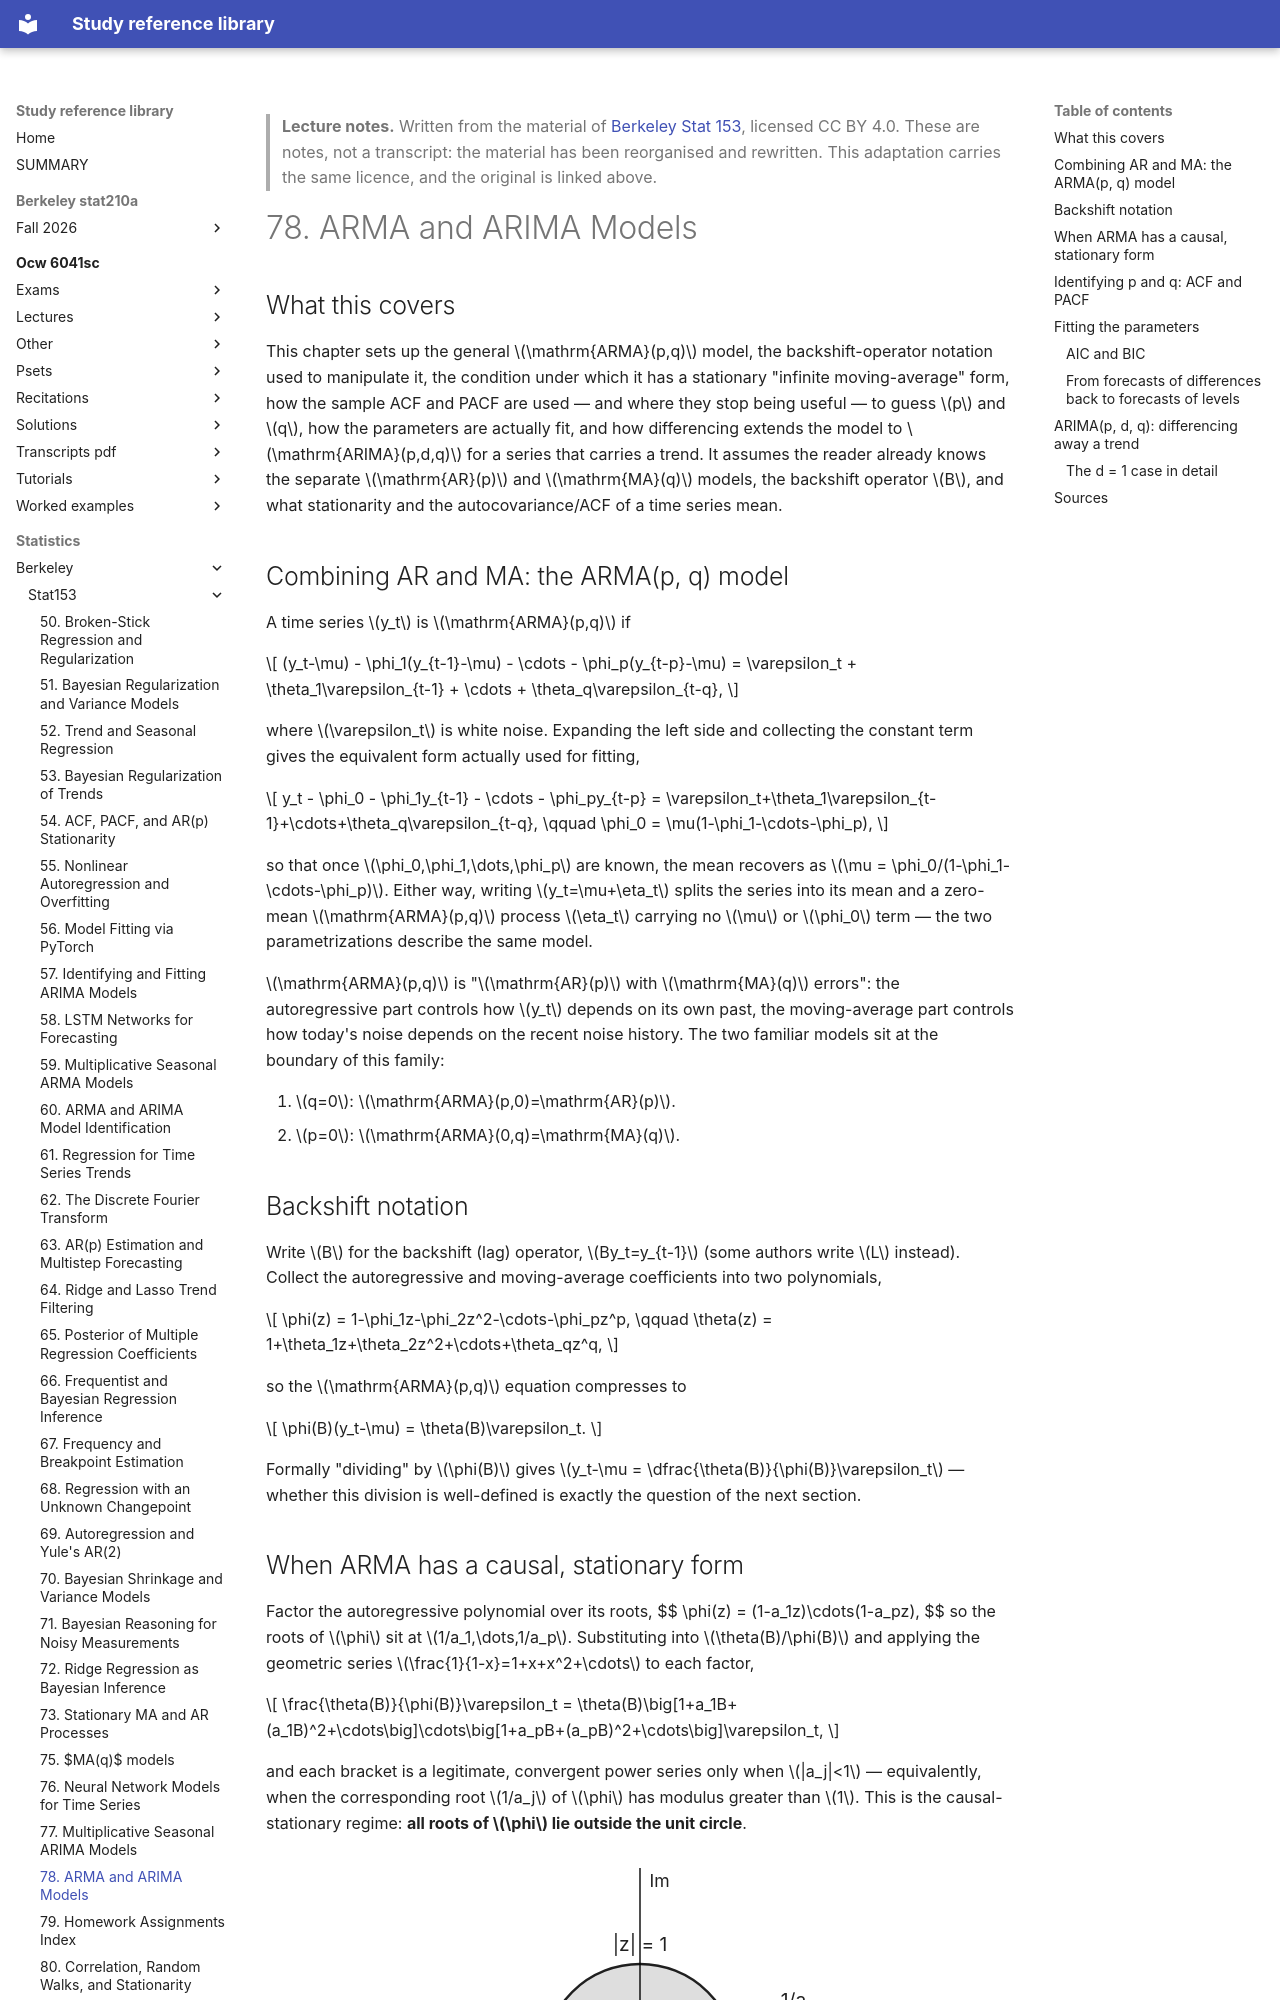

repository: Claptar/knowledge-base-library · page: statistics/berkeley/stat153/78-arma-and-arima-models/index.html · generator: mkdocs

---
title: "78. ARMA and ARIMA Models"
course: "Berkeley Stat 153"
chapter: 78
source: "https://github.com/berkeley-stat153"
licence: "CC BY 4.0"
written: "2026-09-20"
---

> **Lecture notes.** Written from the material of [Berkeley Stat 153](https://github.com/berkeley-stat153), licensed CC BY 4.0. These are notes, not a transcript: the material has been reorganised and rewritten. This adaptation carries the same licence, and the original is linked above.

# 78. ARMA and ARIMA Models

## What this covers

This chapter sets up the general $\mathrm{ARMA}(p,q)$ model, the backshift-operator notation used to
manipulate it, the condition under which it has a stationary "infinite moving-average" form, how the
sample ACF and PACF are used — and where they stop being useful — to guess $p$ and $q$, how the
parameters are actually fit, and how differencing extends the model to $\mathrm{ARIMA}(p,d,q)$ for a
series that carries a trend. It assumes the reader already knows the separate $\mathrm{AR}(p)$ and
$\mathrm{MA}(q)$ models, the backshift operator $B$, and what stationarity and the autocovariance/ACF
of a time series mean.

## Combining AR and MA: the ARMA(p, q) model

A time series $y_t$ is $\mathrm{ARMA}(p,q)$ if

$$
(y_t-\mu) - \phi_1(y_{t-1}-\mu) - \cdots - \phi_p(y_{t-p}-\mu) = \varepsilon_t + \theta_1\varepsilon_{t-1} + \cdots + \theta_q\varepsilon_{t-q},
$$

where $\varepsilon_t$ is white noise. Expanding the left side and collecting the constant term gives
the equivalent form actually used for fitting,

$$
y_t - \phi_0 - \phi_1y_{t-1} - \cdots - \phi_py_{t-p} = \varepsilon_t+\theta_1\varepsilon_{t-1}+\cdots+\theta_q\varepsilon_{t-q},
\qquad \phi_0 = \mu(1-\phi_1-\cdots-\phi_p),
$$

so that once $\phi_0,\phi_1,\dots,\phi_p$ are known, the mean recovers as
$\mu = \phi_0/(1-\phi_1-\cdots-\phi_p)$. Either way, writing $y_t=\mu+\eta_t$ splits the series into
its mean and a zero-mean $\mathrm{ARMA}(p,q)$ process $\eta_t$ carrying no $\mu$ or $\phi_0$ term — the
two parametrizations describe the same model.

$\mathrm{ARMA}(p,q)$ is "$\mathrm{AR}(p)$ with $\mathrm{MA}(q)$ errors": the autoregressive part
controls how $y_t$ depends on its own past, the moving-average part controls how today's noise
depends on the recent noise history. The two familiar models sit at the boundary of this family:

1. $q=0$: $\mathrm{ARMA}(p,0)=\mathrm{AR}(p)$.
2. $p=0$: $\mathrm{ARMA}(0,q)=\mathrm{MA}(q)$.

## Backshift notation

Write $B$ for the backshift (lag) operator, $By_t=y_{t-1}$ (some authors write $L$ instead). Collect
the autoregressive and moving-average coefficients into two polynomials,

$$
\phi(z) = 1-\phi_1z-\phi_2z^2-\cdots-\phi_pz^p, \qquad \theta(z) = 1+\theta_1z+\theta_2z^2+\cdots+\theta_qz^q,
$$

so the $\mathrm{ARMA}(p,q)$ equation compresses to

$$
\phi(B)(y_t-\mu) = \theta(B)\varepsilon_t.
$$

Formally "dividing" by $\phi(B)$ gives $y_t-\mu = \dfrac{\theta(B)}{\phi(B)}\varepsilon_t$ — whether
this division is well-defined is exactly the question of the next section.
